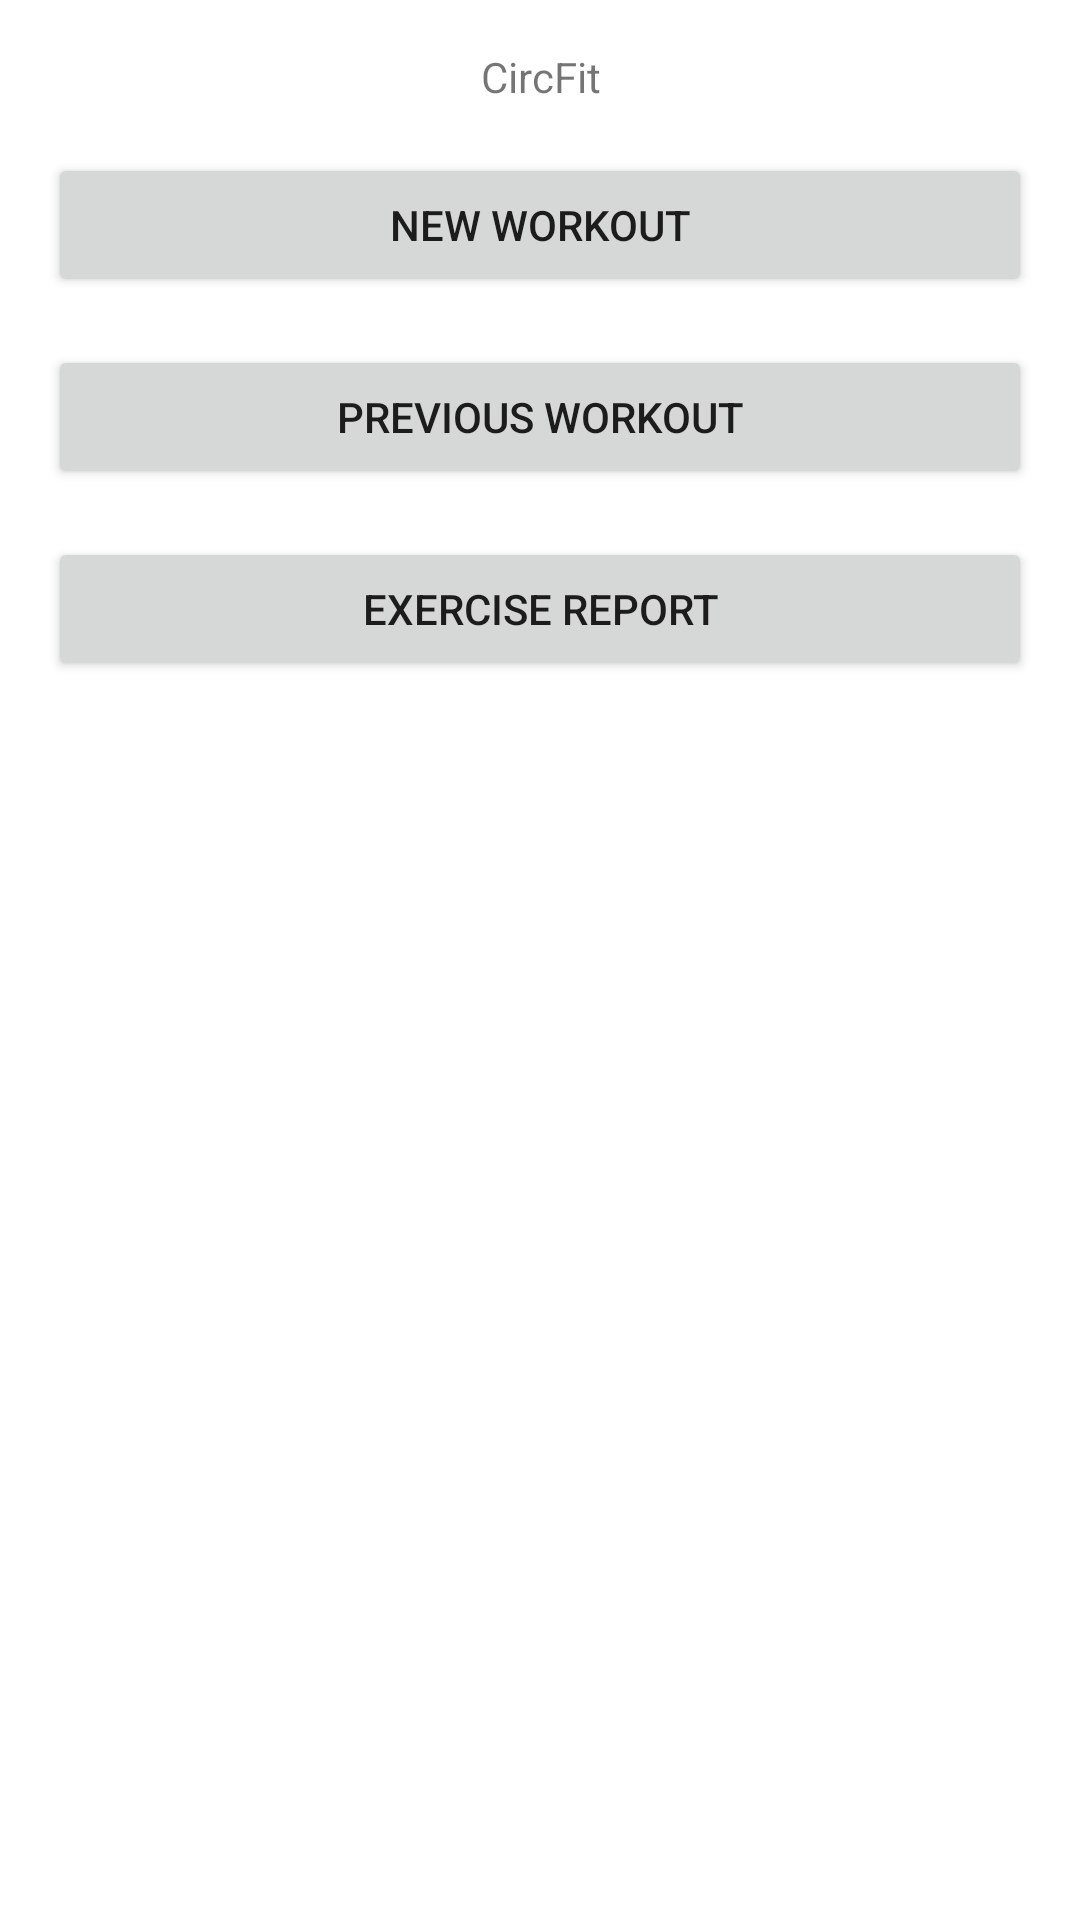

Layout XML and referenced resources for this Android screen:
<!-- AndroidManifest.xml: application theme Theme.CircFit -->
<!-- res/layout/activity_main.xml -->
<?xml version="1.0" encoding="utf-8"?>
<androidx.constraintlayout.widget.ConstraintLayout xmlns:android="http://schemas.android.com/apk/res/android"
    xmlns:app="http://schemas.android.com/apk/res-auto"
    xmlns:tools="http://schemas.android.com/tools"
    android:layout_width="match_parent"
    android:layout_height="match_parent"
    tools:context=".MainActivity">


    <TextView
        android:id="@+id/textView"
        android:layout_height="wrap_content"
        android:layout_width="wrap_content"
        android:layout_marginTop="16dp"
        android:layout_marginStart="16dp"
        android:layout_marginLeft="16dp"
        android:layout_marginEnd="16dp"
        android:layout_marginRight="16dp"
        android:text="CircFit"
        app:layout_constraintEnd_toEndOf="parent"
        app:layout_constraintLeft_toLeftOf="parent"
        app:layout_constraintRight_toRightOf="parent"
        app:layout_constraintStart_toStartOf="parent"
        app:layout_constraintTop_toTopOf="parent"
        android:gravity="center"
        />

    <Button
        android:id="@+id/new_workout"
        android:layout_width="0dp"
        android:layout_height="wrap_content"
        android:layout_marginStart="16dp"
        android:layout_marginTop="16dp"
        android:layout_marginEnd="16dp"
        android:onClick="openNewWorkout"
        android:text="New Workout"
        app:layout_constraintEnd_toEndOf="parent"
        app:layout_constraintLeft_toLeftOf="parent"
        app:layout_constraintRight_toRightOf="parent"
        app:layout_constraintStart_toStartOf="parent"
        app:layout_constraintTop_toBottomOf="@+id/textView" />

    <Button
        android:id="@+id/past_workout"
        android:layout_width="0dp"
        android:layout_height="wrap_content"
        android:layout_marginStart="16dp"
        android:layout_marginTop="16dp"
        android:layout_marginEnd="16dp"
        android:onClick="pastWorkout"
        android:text="Previous Workout"
        app:layout_constraintEnd_toEndOf="parent"
        app:layout_constraintLeft_toLeftOf="parent"
        app:layout_constraintRight_toRightOf="parent"
        app:layout_constraintStart_toStartOf="parent"
        app:layout_constraintTop_toBottomOf="@+id/new_workout" />

    <Button
        android:id="@+id/stats"
        android:layout_width="0dp"
        android:layout_height="wrap_content"
        android:layout_marginStart="16dp"
        android:layout_marginTop="16dp"
        android:layout_marginEnd="16dp"
        android:onClick="exerciseStats"
        android:text="Exercise Report"
        app:layout_constraintEnd_toEndOf="parent"
        app:layout_constraintLeft_toLeftOf="parent"
        app:layout_constraintRight_toRightOf="parent"
        app:layout_constraintStart_toStartOf="parent"
        app:layout_constraintTop_toBottomOf="@+id/past_workout" />

</androidx.constraintlayout.widget.ConstraintLayout>
<!-- resources referenced by this layout -->
<resources>
  <style name="Theme.CircFit" parent="Theme.MaterialComponents.DayNight.DarkActionBar">
          
          <item name="colorPrimary">@color/purple_500</item>
          <item name="colorPrimaryVariant">@color/purple_700</item>
          <item name="colorOnPrimary">@color/white</item>
          
          <item name="colorSecondary">@color/teal_200</item>
          <item name="colorSecondaryVariant">@color/teal_700</item>
          <item name="colorOnSecondary">@color/black</item>
          
          <item name="android:statusBarColor" tools:targetApi="l">?attr/colorPrimaryVariant</item>
          
      </style>
  <!-- not gathered from this repository: default colours our renderer supplied (Android Studio template values) -->
  <color name="purple_500">#FF6200EE</color>
  <color name="purple_700">#FF3700B3</color>
  <color name="teal_200">#FF03DAC5</color>
  <color name="teal_700">#FF018786</color>
  <color name="black">#FF000000</color>
  <color name="white">#FFFFFFFF</color>
</resources>
